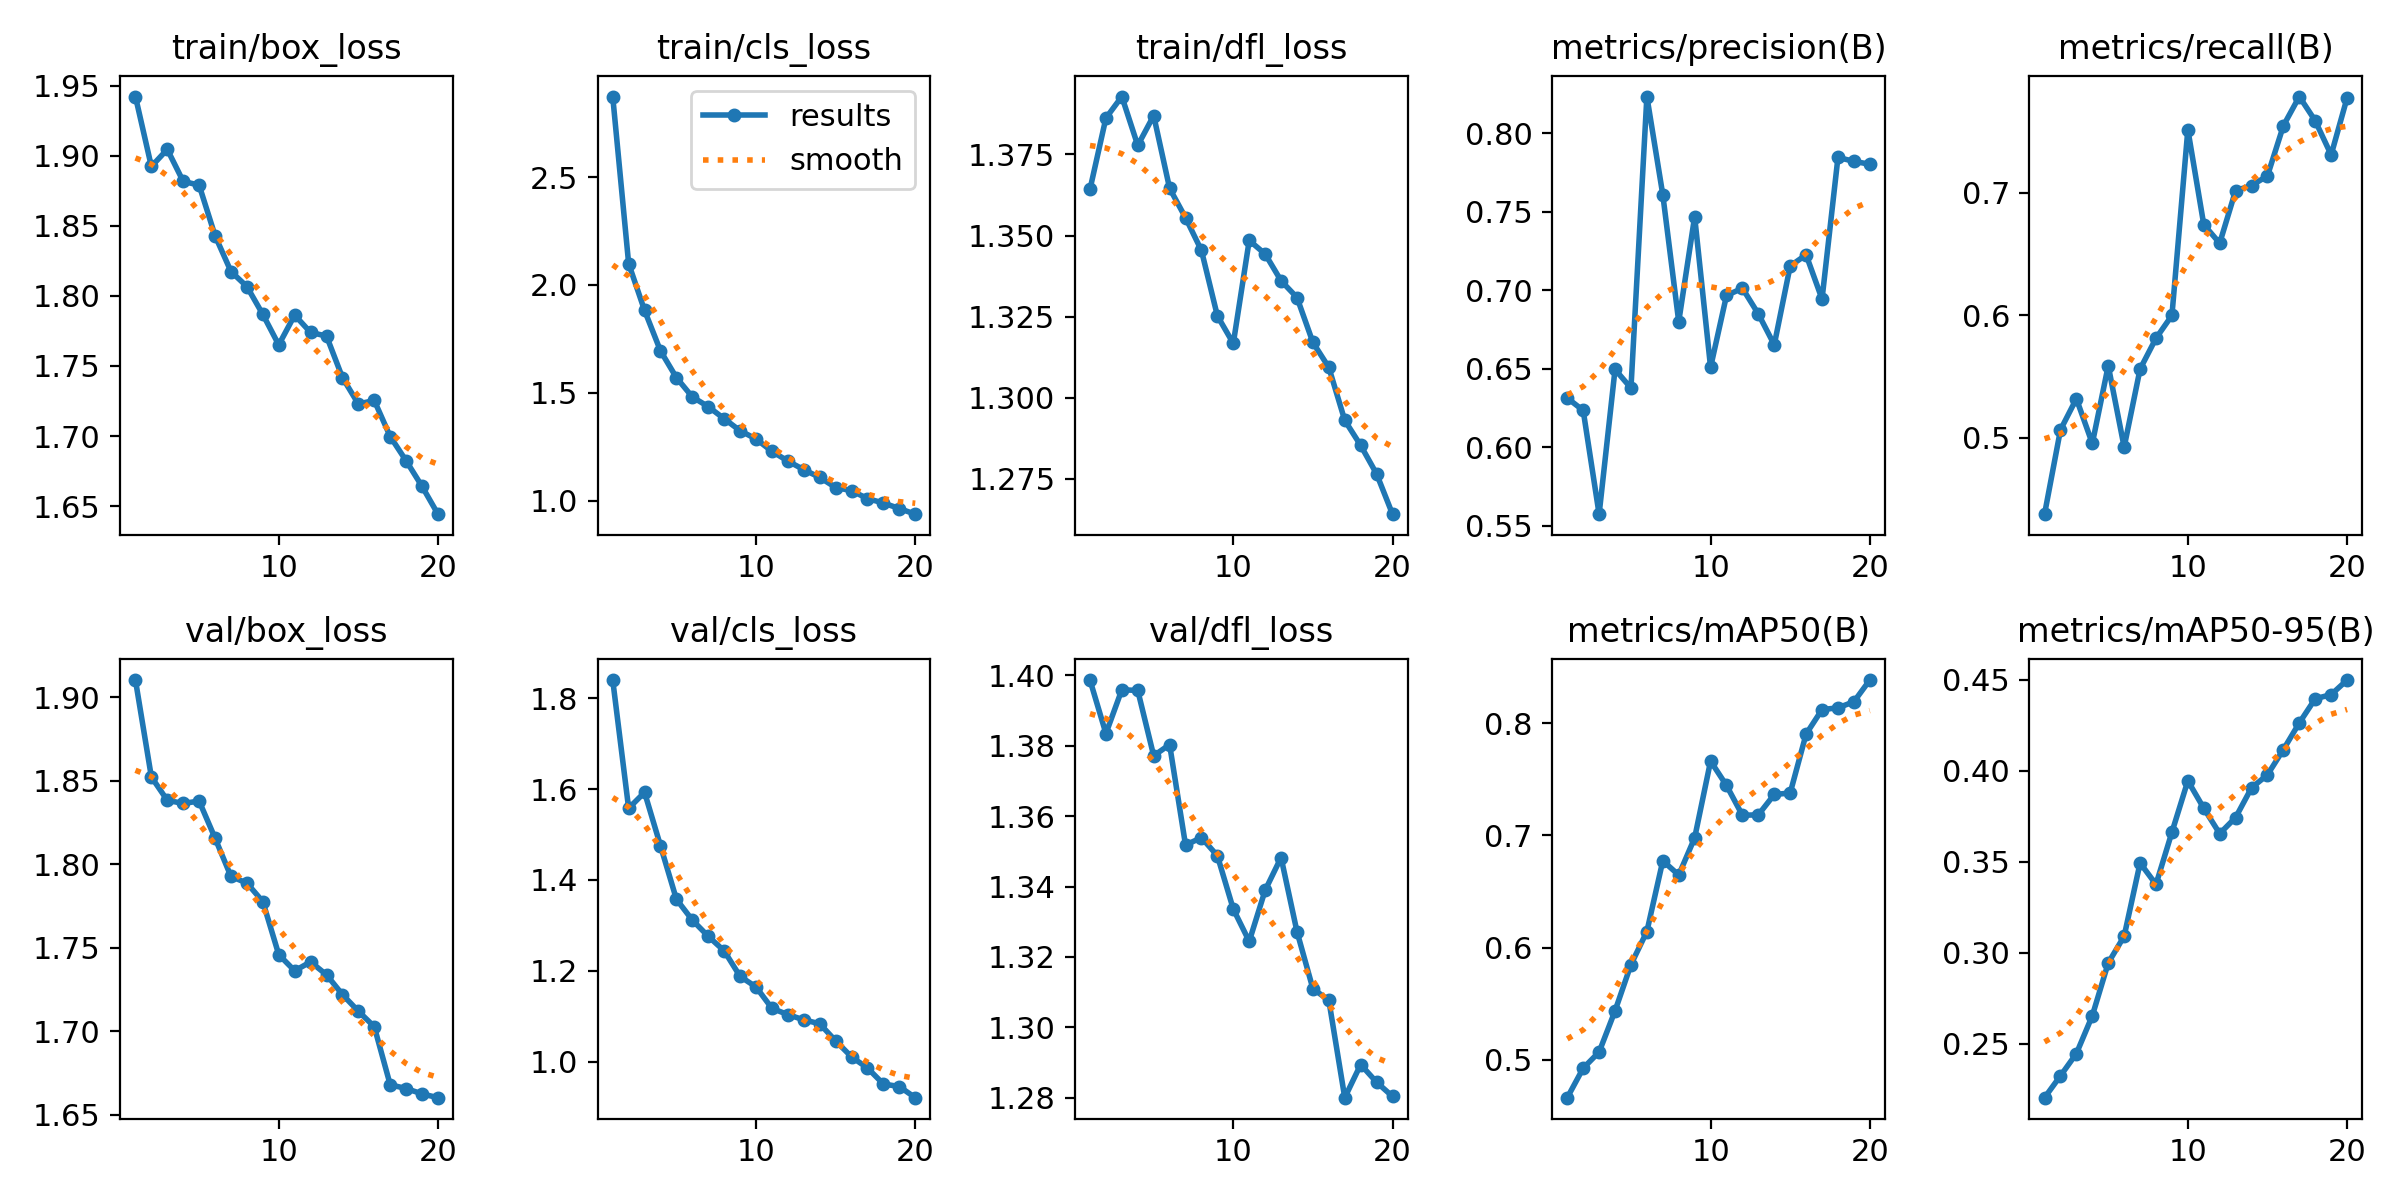

Source data for this figure (header and first rows):
epoch, time, train/box_loss, train/cls_loss, train/dfl_loss, metrics/precision(B), metrics/recall(B), metrics/mAP50(B), metrics/mAP50-95(B), val/box_loss, val/cls_loss, val/dfl_loss, lr/pg0, lr/pg1, lr/pg2
1, 75.53, 1.942, 2.874, 1.364, 0.6313, 0.4379, 0.4662, 0.2202, 1.91, 1.84, 1.399, 0.0003025, 0.0003025, 0.0003025
2, 169, 1.892, 2.099, 1.386, 0.6234, 0.5066, 0.4925, 0.2323, 1.852, 1.558, 1.383, 0.0005755, 0.0005755, 0.0005755
3, 255.2, 1.904, 1.882, 1.393, 0.5573, 0.532, 0.5069, 0.2445, 1.838, 1.593, 1.396, 0.0008185, 0.0008185, 0.0008185
4, 340.4, 1.882, 1.694, 1.378, 0.6495, 0.4955, 0.5436, 0.2653, 1.836, 1.475, 1.396, 0.000774, 0.000774, 0.000774
5, 420.8, 1.879, 1.57, 1.387, 0.6377, 0.5589, 0.5848, 0.2943, 1.838, 1.358, 1.377, 0.000729, 0.000729, 0.000729
6, 508.5, 1.843, 1.481, 1.365, 0.8235, 0.4925, 0.6143, 0.309, 1.816, 1.312, 1.38, 0.000684, 0.000684, 0.000684
7, 596.5, 1.817, 1.435, 1.356, 0.7609, 0.5562, 0.6774, 0.3493, 1.793, 1.276, 1.352, 0.000639, 0.000639, 0.000639
8, 678, 1.807, 1.38, 1.345, 0.68, 0.5813, 0.6647, 0.3375, 1.789, 1.244, 1.354, 0.000594, 0.000594, 0.000594
9, 764.6, 1.787, 1.324, 1.325, 0.747, 0.5999, 0.6978, 0.3662, 1.778, 1.188, 1.349, 0.000549, 0.000549, 0.000549
10, 846, 1.765, 1.286, 1.317, 0.6509, 0.7514, 0.7662, 0.3944, 1.746, 1.165, 1.334, 0.000504, 0.000504, 0.000504
11, 945.4, 1.786, 1.228, 1.349, 0.6967, 0.6739, 0.7445, 0.3794, 1.736, 1.117, 1.324, 0.000459, 0.000459, 0.000459
12, 1027, 1.774, 1.183, 1.344, 0.7013, 0.6588, 0.7179, 0.3654, 1.742, 1.104, 1.339, 0.000414, 0.000414, 0.000414
13, 1108, 1.771, 1.143, 1.336, 0.6849, 0.7017, 0.7183, 0.3743, 1.734, 1.092, 1.348, 0.0003691, 0.0003691, 0.0003691
14, 1189, 1.742, 1.108, 1.331, 0.6653, 0.7057, 0.7364, 0.3906, 1.722, 1.084, 1.327, 0.0003241, 0.0003241, 0.0003241
15, 1265, 1.723, 1.061, 1.317, 0.7155, 0.7137, 0.7378, 0.3977, 1.712, 1.046, 1.311, 0.0002791, 0.0002791, 0.0002791
16, 1346, 1.725, 1.046, 1.309, 0.7226, 0.7545, 0.7903, 0.4116, 1.703, 1.011, 1.308, 0.0002341, 0.0002341, 0.0002341
17, 1428, 1.7, 1.009, 1.293, 0.6944, 0.7783, 0.8121, 0.4263, 1.668, 0.9862, 1.28, 0.0001891, 0.0001891, 0.0001891
18, 1511, 1.682, 0.9887, 1.285, 0.7847, 0.7586, 0.8137, 0.4395, 1.666, 0.9509, 1.289, 0.0001441, 0.0001441, 0.0001441
19, 1592, 1.664, 0.9629, 1.277, 0.7822, 0.7308, 0.8191, 0.4418, 1.662, 0.9454, 1.284, 9.9081e-05, 9.9081e-05, 9.9081e-05
20, 1671, 1.644, 0.9369, 1.264, 0.7803, 0.7772, 0.8384, 0.4498, 1.66, 0.9209, 1.28, 5.40855e-05, 5.40855e-05, 5.40855e-05
